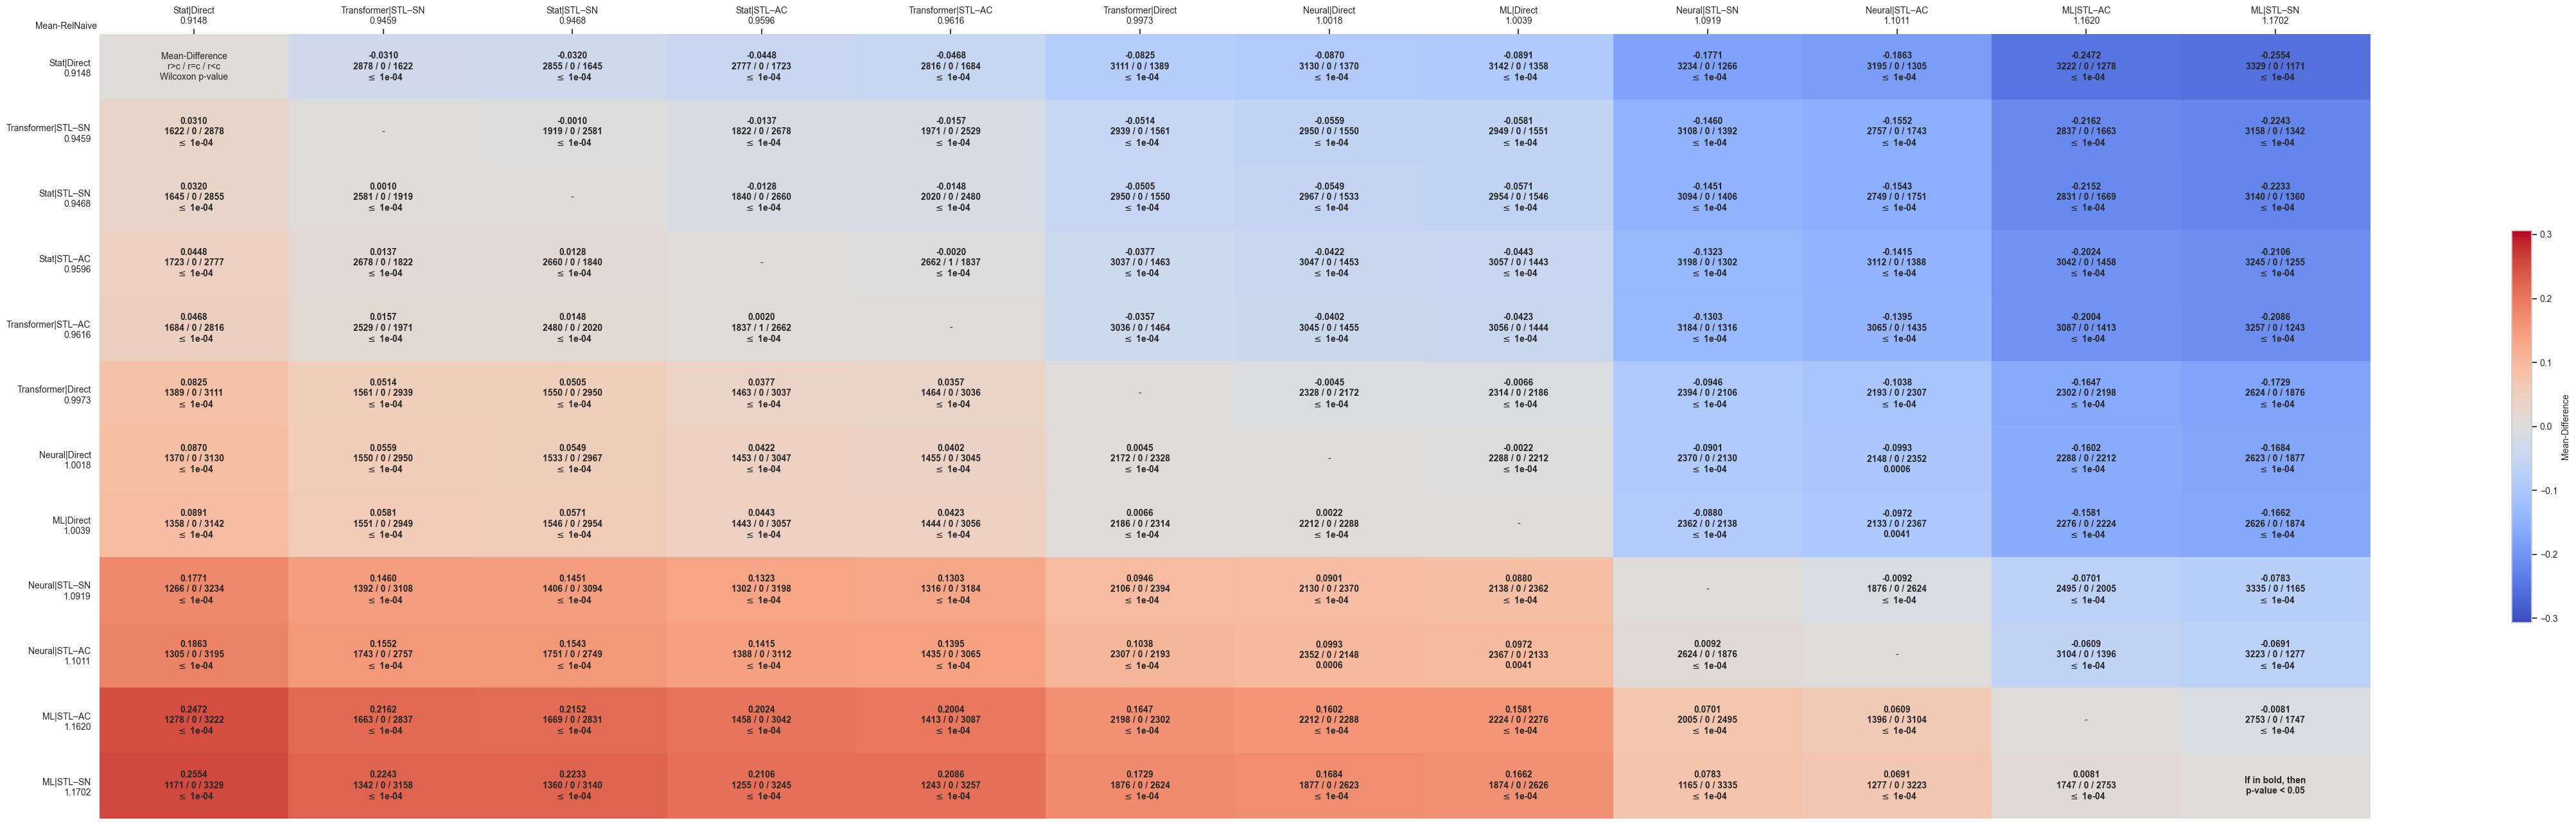

Source data for this figure (header and first rows):
comparates, Stat|Direct, Transformer|STL–SN, Stat|STL–SN, Stat|STL–AC, Transformer|STL–AC, Transformer|Direct, Neural|Direct, ML|Direct, Neural|STL–SN, Neural|STL–AC, ML|STL–AC, ML|STL–SN
Stat|Direct, Mean-Difference?r>c / r=c / r<c?Wilcoxon…, -0.0310?2878 / 0 / 1622? $\leq$ 1e-04, -0.0320?2855 / 0 / 1645? $\leq$ 1e-04, -0.0448?2777 / 0 / 1723? $\leq$ 1e-04, -0.0468?2816 / 0 / 1684? $\leq$ 1e-04, -0.0825?3111 / 0 / 1389? $\leq$ 1e-04, -0.0870?3130 / 0 / 1370? $\leq$ 1e-04, -0.0891?3142 / 0 / 1358? $\leq$ 1e-04, -0.1771?3234 / 0 / 1266? $\leq$ 1e-04, -0.1863?3195 / 0 / 1305? $\leq$ 1e-04, -0.2472?3222 / 0 / 1278? $\leq$ 1e-04, -0.2554?3329 / 0 / 1171? $\leq$ 1e-04
Transformer|STL–SN, 0.0310?1622 / 0 / 2878? $\leq$ 1e-04, -, -0.0010?1919 / 0 / 2581? $\leq$ 1e-04, -0.0137?1822 / 0 / 2678? $\leq$ 1e-04, -0.0157?1971 / 0 / 2529? $\leq$ 1e-04, -0.0514?2939 / 0 / 1561? $\leq$ 1e-04, -0.0559?2950 / 0 / 1550? $\leq$ 1e-04, -0.0581?2949 / 0 / 1551? $\leq$ 1e-04, -0.1460?3108 / 0 / 1392? $\leq$ 1e-04, -0.1552?2757 / 0 / 1743? $\leq$ 1e-04, -0.2162?2837 / 0 / 1663? $\leq$ 1e-04, -0.2243?3158 / 0 / 1342? $\leq$ 1e-04
Stat|STL–SN, 0.0320?1645 / 0 / 2855? $\leq$ 1e-04, 0.0010?2581 / 0 / 1919? $\leq$ 1e-04, -, -0.0128?1840 / 0 / 2660? $\leq$ 1e-04, -0.0148?2020 / 0 / 2480? $\leq$ 1e-04, -0.0505?2950 / 0 / 1550? $\leq$ 1e-04, -0.0549?2967 / 0 / 1533? $\leq$ 1e-04, -0.0571?2954 / 0 / 1546? $\leq$ 1e-04, -0.1451?3094 / 0 / 1406? $\leq$ 1e-04, -0.1543?2749 / 0 / 1751? $\leq$ 1e-04, -0.2152?2831 / 0 / 1669? $\leq$ 1e-04, -0.2233?3140 / 0 / 1360? $\leq$ 1e-04
Stat|STL–AC, 0.0448?1723 / 0 / 2777? $\leq$ 1e-04, 0.0137?2678 / 0 / 1822? $\leq$ 1e-04, 0.0128?2660 / 0 / 1840? $\leq$ 1e-04, -, -0.0020?2662 / 1 / 1837? $\leq$ 1e-04, -0.0377?3037 / 0 / 1463? $\leq$ 1e-04, -0.0422?3047 / 0 / 1453? $\leq$ 1e-04, -0.0443?3057 / 0 / 1443? $\leq$ 1e-04, -0.1323?3198 / 0 / 1302? $\leq$ 1e-04, -0.1415?3112 / 0 / 1388? $\leq$ 1e-04, -0.2024?3042 / 0 / 1458? $\leq$ 1e-04, -0.2106?3245 / 0 / 1255? $\leq$ 1e-04
Transformer|STL–AC, 0.0468?1684 / 0 / 2816? $\leq$ 1e-04, 0.0157?2529 / 0 / 1971? $\leq$ 1e-04, 0.0148?2480 / 0 / 2020? $\leq$ 1e-04, 0.0020?1837 / 1 / 2662? $\leq$ 1e-04, -, -0.0357?3036 / 0 / 1464? $\leq$ 1e-04, -0.0402?3045 / 0 / 1455? $\leq$ 1e-04, -0.0423?3056 / 0 / 1444? $\leq$ 1e-04, -0.1303?3184 / 0 / 1316? $\leq$ 1e-04, -0.1395?3065 / 0 / 1435? $\leq$ 1e-04, -0.2004?3087 / 0 / 1413? $\leq$ 1e-04, -0.2086?3257 / 0 / 1243? $\leq$ 1e-04
Transformer|Direct, 0.0825?1389 / 0 / 3111? $\leq$ 1e-04, 0.0514?1561 / 0 / 2939? $\leq$ 1e-04, 0.0505?1550 / 0 / 2950? $\leq$ 1e-04, 0.0377?1463 / 0 / 3037? $\leq$ 1e-04, 0.0357?1464 / 0 / 3036? $\leq$ 1e-04, -, -0.0045?2328 / 0 / 2172? $\leq$ 1e-04, -0.0066?2314 / 0 / 2186? $\leq$ 1e-04, -0.0946?2394 / 0 / 2106? $\leq$ 1e-04, -0.1038?2193 / 0 / 2307? $\leq$ 1e-04, -0.1647?2302 / 0 / 2198? $\leq$ 1e-04, -0.1729?2624 / 0 / 1876? $\leq$ 1e-04
Neural|Direct, 0.0870?1370 / 0 / 3130? $\leq$ 1e-04, 0.0559?1550 / 0 / 2950? $\leq$ 1e-04, 0.0549?1533 / 0 / 2967? $\leq$ 1e-04, 0.0422?1453 / 0 / 3047? $\leq$ 1e-04, 0.0402?1455 / 0 / 3045? $\leq$ 1e-04, 0.0045?2172 / 0 / 2328? $\leq$ 1e-04, -, -0.0022?2288 / 0 / 2212? $\leq$ 1e-04, -0.0901?2370 / 0 / 2130? $\leq$ 1e-04, -0.0993?2148 / 0 / 2352?0.0006, -0.1602?2288 / 0 / 2212? $\leq$ 1e-04, -0.1684?2623 / 0 / 1877? $\leq$ 1e-04
ML|Direct, 0.0891?1358 / 0 / 3142? $\leq$ 1e-04, 0.0581?1551 / 0 / 2949? $\leq$ 1e-04, 0.0571?1546 / 0 / 2954? $\leq$ 1e-04, 0.0443?1443 / 0 / 3057? $\leq$ 1e-04, 0.0423?1444 / 0 / 3056? $\leq$ 1e-04, 0.0066?2186 / 0 / 2314? $\leq$ 1e-04, 0.0022?2212 / 0 / 2288? $\leq$ 1e-04, -, -0.0880?2362 / 0 / 2138? $\leq$ 1e-04, -0.0972?2133 / 0 / 2367?0.0041, -0.1581?2276 / 0 / 2224? $\leq$ 1e-04, -0.1662?2626 / 0 / 1874? $\leq$ 1e-04
Neural|STL–SN, 0.1771?1266 / 0 / 3234? $\leq$ 1e-04, 0.1460?1392 / 0 / 3108? $\leq$ 1e-04, 0.1451?1406 / 0 / 3094? $\leq$ 1e-04, 0.1323?1302 / 0 / 3198? $\leq$ 1e-04, 0.1303?1316 / 0 / 3184? $\leq$ 1e-04, 0.0946?2106 / 0 / 2394? $\leq$ 1e-04, 0.0901?2130 / 0 / 2370? $\leq$ 1e-04, 0.0880?2138 / 0 / 2362? $\leq$ 1e-04, -, -0.0092?1876 / 0 / 2624? $\leq$ 1e-04, -0.0701?2495 / 0 / 2005? $\leq$ 1e-04, -0.0783?3335 / 0 / 1165? $\leq$ 1e-04
Neural|STL–AC, 0.1863?1305 / 0 / 3195? $\leq$ 1e-04, 0.1552?1743 / 0 / 2757? $\leq$ 1e-04, 0.1543?1751 / 0 / 2749? $\leq$ 1e-04, 0.1415?1388 / 0 / 3112? $\leq$ 1e-04, 0.1395?1435 / 0 / 3065? $\leq$ 1e-04, 0.1038?2307 / 0 / 2193? $\leq$ 1e-04, 0.0993?2352 / 0 / 2148?0.0006, 0.0972?2367 / 0 / 2133?0.0041, 0.0092?2624 / 0 / 1876? $\leq$ 1e-04, -, -0.0609?3104 / 0 / 1396? $\leq$ 1e-04, -0.0691?3223 / 0 / 1277? $\leq$ 1e-04
ML|STL–AC, 0.2472?1278 / 0 / 3222? $\leq$ 1e-04, 0.2162?1663 / 0 / 2837? $\leq$ 1e-04, 0.2152?1669 / 0 / 2831? $\leq$ 1e-04, 0.2024?1458 / 0 / 3042? $\leq$ 1e-04, 0.2004?1413 / 0 / 3087? $\leq$ 1e-04, 0.1647?2198 / 0 / 2302? $\leq$ 1e-04, 0.1602?2212 / 0 / 2288? $\leq$ 1e-04, 0.1581?2224 / 0 / 2276? $\leq$ 1e-04, 0.0701?2005 / 0 / 2495? $\leq$ 1e-04, 0.0609?1396 / 0 / 3104? $\leq$ 1e-04, -, -0.0081?2753 / 0 / 1747? $\leq$ 1e-04
ML|STL–SN, 0.2554?1171 / 0 / 3329? $\leq$ 1e-04, 0.2243?1342 / 0 / 3158? $\leq$ 1e-04, 0.2233?1360 / 0 / 3140? $\leq$ 1e-04, 0.2106?1255 / 0 / 3245? $\leq$ 1e-04, 0.2086?1243 / 0 / 3257? $\leq$ 1e-04, 0.1729?1876 / 0 / 2624? $\leq$ 1e-04, 0.1684?1877 / 0 / 2623? $\leq$ 1e-04, 0.1662?1874 / 0 / 2626? $\leq$ 1e-04, 0.0783?1165 / 0 / 3335? $\leq$ 1e-04, 0.0691?1277 / 0 / 3223? $\leq$ 1e-04, 0.0081?1747 / 0 / 2753? $\leq$ 1e-04, If in bold, then?p-value < 0.05
